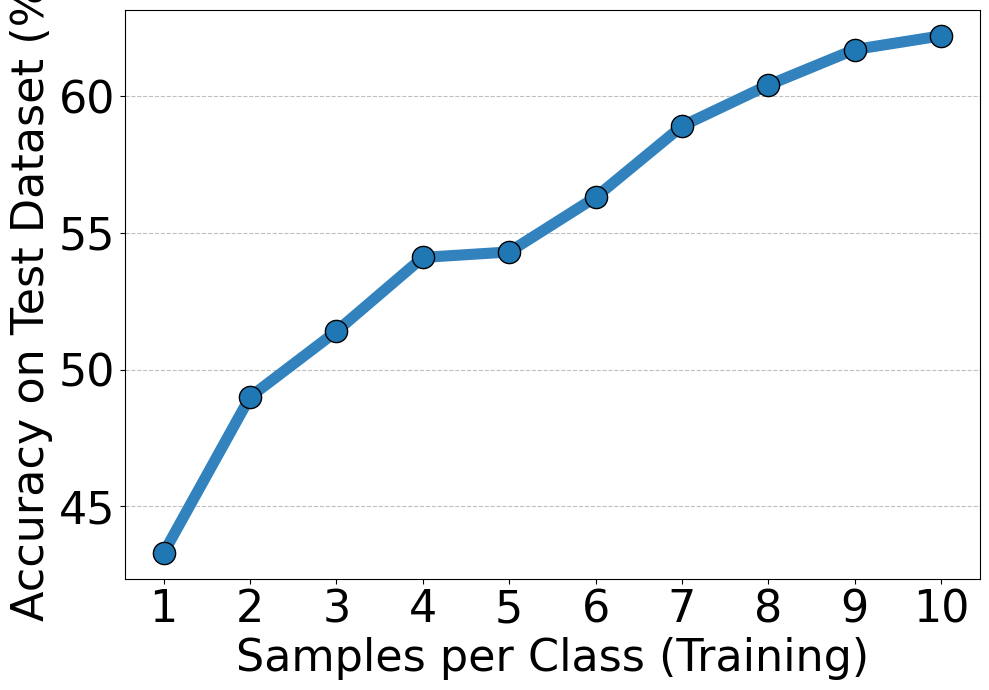

Generate this figure with matplotlib:
import numpy as np
import matplotlib.pyplot as plt
from scipy.stats import norm

# Set the font to Times New Roman for text and math
plt.rc('font', family='Times New Roman')
import matplotlib as mpl
mpl.rcParams['font.family'] = 'Times New Roman'
mpl.rcParams['mathtext.fontset'] = 'custom'
mpl.rcParams['mathtext.rm'] = 'Times New Roman'
mpl.rcParams['mathtext.it'] = 'Times New Roman:italic'
mpl.rcParams['mathtext.bf'] = 'Times New Roman:bold'

# ========== FONT SIZES ==========
axis_label_fontsize = 16 * 2       # 32
tick_label_fontsize = 16 * 2       # 32
legend_fontsize = 16 * 2           # 32

# ========== DATA ==========
accuracy = [43.3, 49, 51.4, 54.1, 54.3, 56.3, 58.9, 60.4, 61.7, 62.2]

samples = [1, 2, 3, 4, 5, 6, 7, 8, 9, 10]

# ========== PLOT SETTINGS ==========
fig, ax = plt.subplots(figsize=(10, 7))

# Plot the data with markers and a line.
# Here we use the color '#3182bd' (the third color in your palette) for consistency.
ax.plot(samples, accuracy, marker='o', markersize=16, linestyle='-', linewidth=8,
        color='#3182bd',           # Line color
        markerfacecolor='#1f77b4', # Marker fill color (a different blue tone)
        markeredgecolor='black',   # Marker edge color
        label='Test Accuracy')

# Set the axis labels with the same font sizes as before.
ax.set_xlabel('Samples per Class (Training)', fontsize=axis_label_fontsize)
ax.set_ylabel('Accuracy on Test Dataset (%)', fontsize=axis_label_fontsize)

# Set the tick label sizes
ax.tick_params(axis='both', labelsize=tick_label_fontsize)
ax.set_xticks(range(1, 11))
# Optionally add a legend with the specified font size.
# ax.legend(fontsize=legend_fontsize)
# ax.set_ylim(0, 65)
# Add a light grid on the y-axis similar to your previous plot.
ax.grid(axis='y', linestyle='--', alpha=0.8)

plt.tight_layout()
plt.show()